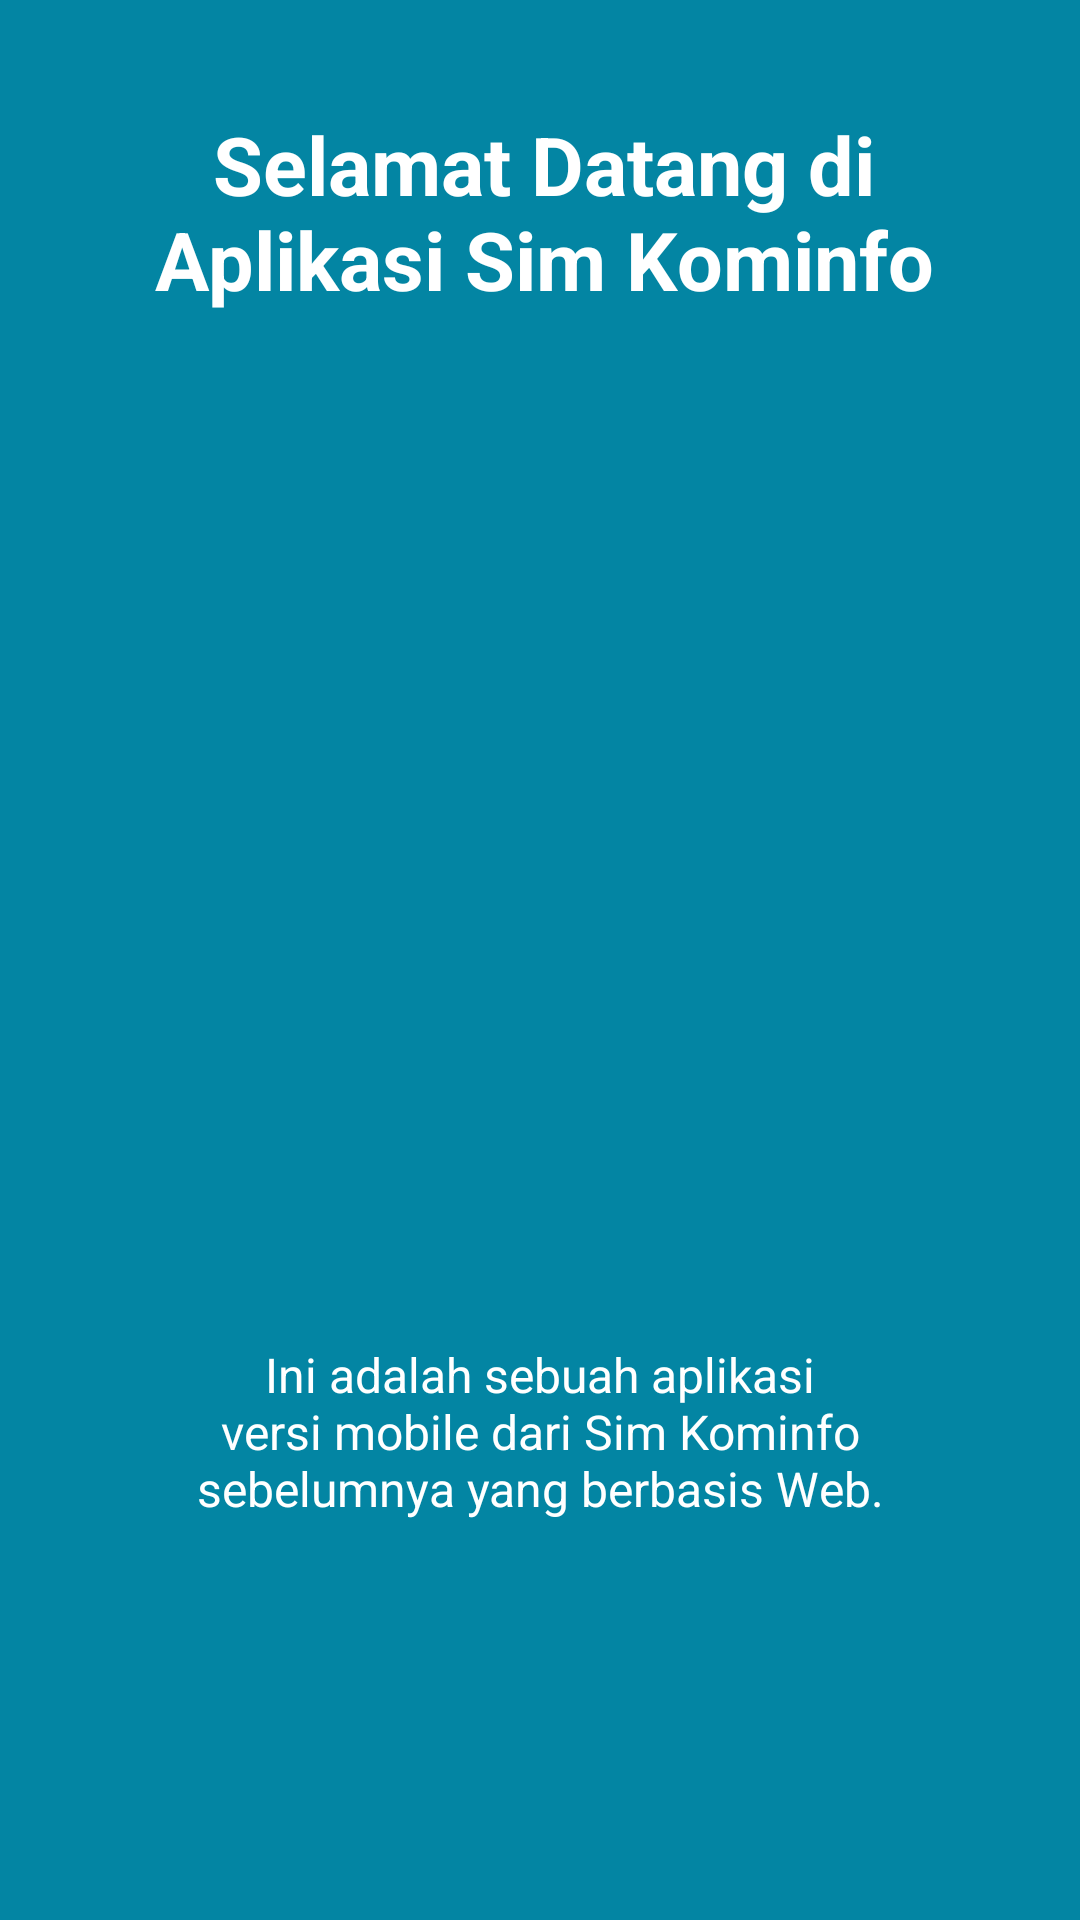

Write the Android layout XML for this screen, with the resource values it uses.
<!-- AndroidManifest.xml: application theme AppTheme -->
<!-- res/layout/app_intro1.xml -->
<?xml version="1.0" encoding="utf-8"?>
<LinearLayout xmlns:android="http://schemas.android.com/apk/res/android"
    xmlns:app="http://schemas.android.com/apk/res-auto"
    android:id="@+id/main_layout"
    android:layout_width="fill_parent"
    android:layout_height="fill_parent"
    android:layout_weight="10"
    android:background="#0385a3"
    android:orientation="vertical">

    <TextView
        android:layout_width="wrap_content"
        android:layout_height="0dp"
        android:layout_gravity="center"
        android:layout_weight="3"
        android:gravity="center"
        android:paddingLeft="32dp"
        android:paddingRight="29dp"
        android:text="Selamat Datang di Aplikasi Sim Kominfo"
        android:textColor="#ffffff"
        android:textSize="27sp"
        android:textStyle="bold" />

    <LinearLayout
        android:layout_width="fill_parent"
        android:layout_height="0dp"
        android:layout_weight="5"
        android:gravity="center"
        android:orientation="vertical">

        //image link from drawable folder

        <ImageView
            android:layout_width="wrap_content"
            android:layout_height="wrap_content"
            android:layout_gravity="center"
            android:paddingLeft="16dp"
            android:paddingRight="16dp"
            app:srcCompat="@mipmap/intro1" />
    </LinearLayout>

    <TextView
        android:layout_width="wrap_content"
        android:layout_height="wrap_content"
        android:layout_gravity="center"
        android:layout_weight="3"
        android:gravity="center"
        android:paddingLeft="64dp"
        android:paddingRight="64dp"
        android:text="Ini adalah sebuah aplikasi versi mobile dari Sim Kominfo sebelumnya yang berbasis Web."
        android:textColor="#ffffff"
        android:textSize="16sp" />

    <TextView
        android:layout_width="fill_parent"
        android:layout_height="62dp" />
</LinearLayout>
<!-- resources referenced by this layout -->
<resources>
  <style name="AppTheme" parent="Theme.AppCompat.Light.DarkActionBar">
          
          <item name="colorPrimary">@color/colorPrimary</item>
          <item name="colorPrimaryDark">@color/colorPrimaryDark</item>
          <item name="colorAccent">@color/colorAccent</item>
          <item name="colorControlActivated">@color/color_input_hint</item>
          <item name="colorControlHighlight">@color/color_input_hint</item>
      </style>
  <color name="colorPrimary">#3F51B5</color>
  <color name="colorPrimaryDark">#303F9F</color>
  <color name="colorAccent">#FF4081</color>
  <color name="color_input_hint">#FFF</color>
</resources>
